Run: headless pygame with SDL's dummy video driver; simulated clock (each Clock.tick advances the game by its frame time, no real sleeping); random seed 0; keys injected as events and as key.get_pressed() state; no mouse input; restart key SPACE tapped at the start of phases 3 and 4.
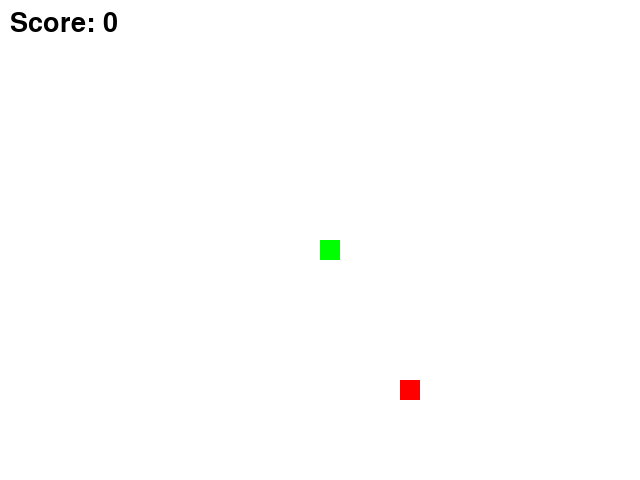
Frame 1 of 4 · flips 1–60 · no input
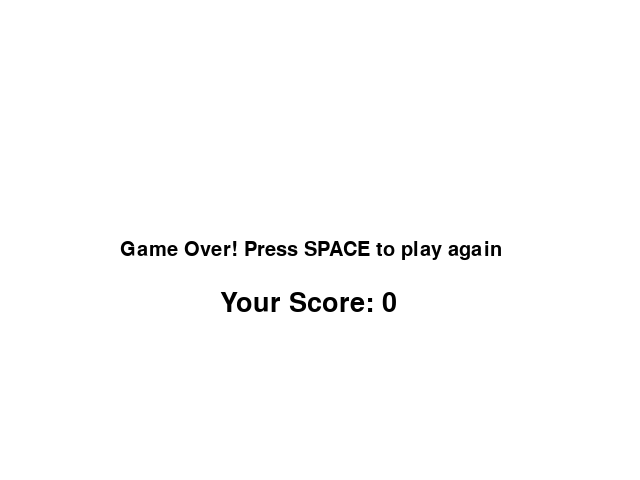
Frame 2 of 4 · flips 61–180 · tapped SPACE, RETURN · held RIGHT (→), D
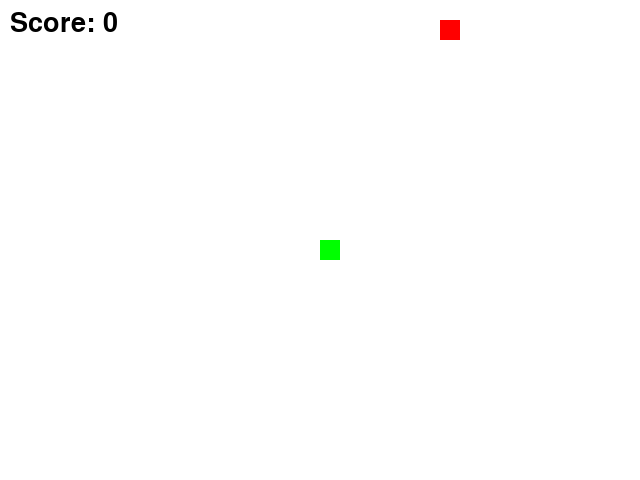
Frame 3 of 4 · flips 181–300 · tapped SPACE · held DOWN (↓), S
Frame 4 of 4 · flips 301–420 · tapped SPACE · held LEFT (←), A, UP (↑), W · screen same as frame 2, image omitted

The pygame program that drew these frames:

import pygame
import random
from pygame.locals import *

# Inisialisasi Pygame
pygame.init()

# Ukuran layar
WIDTH, HEIGHT = 640, 480
screen = pygame.display.set_mode((WIDTH, HEIGHT))
pygame.display.set_caption("Snake Game")

# Warna
WHITE = (255, 255, 255)
GREEN = (0, 255, 0)
RED = (255, 0, 0)
BLACK = (0, 0, 0)

# Ukuran dan posisi awal ular
snake_block = 20
snake_speed = 30
snake_x = WIDTH // 2
snake_y = HEIGHT // 2

# Kecepatan awal pergerakan ular
snake_x_change = 0
snake_y_change = 0

# Inisialisasi tubuh ular
snake_body = []
snake_length = 1

# Inisialisasi score
score = 0

# Fungsi untuk menampilkan skor
font_style = pygame.font.SysFont(None, 30)
score_font = pygame.font.SysFont(None, 40)

def show_score():
    score_text = score_font.render("Score: " + str(score), True, BLACK)
    screen.blit(score_text, [10, 10])

# Fungsi untuk menggambar ular
def draw_snake(snake_block, snake_body):
    for x in snake_body:
        pygame.draw.rect(screen, GREEN, [x[0], x[1], snake_block, snake_block])

# Fungsi untuk menjalankan game
def game_loop():
    # Inisialisasi variabel global
    global snake_x, snake_y, snake_x_change, snake_y_change, snake_body, snake_length, score

    # Inisialisasi variabel game loop
    game_over = False
    game_close = False

    # Posisi makanan awal
    food_x = round(random.randrange(0, WIDTH - snake_block) / 20) * 20
    food_y = round(random.randrange(0, HEIGHT - snake_block) / 20) * 20

    # Loop utama game
    while not game_over:

        while game_close:
            # Tampilkan skor saat game berakhir
            screen.fill(WHITE)
            game_over_text = font_style.render("Game Over! Press SPACE to play again", True, BLACK)
            score_text = score_font.render("Your Score: " + str(score), True, BLACK)
            screen.blit(game_over_text, [WIDTH // 2 - 200, HEIGHT // 2])
            screen.blit(score_text, [WIDTH // 2 - 100, HEIGHT // 2 + 50])
            pygame.display.update()

            # Tangkap event dari keyboard saat game berakhir
            for event in pygame.event.get():
                if event.type == QUIT:
                    game_over = True
                    game_close = False
                if event.type == KEYDOWN:
                    if event.key == K_SPACE:
                        # Reset variabel game loop saat SPACE ditekan
                        snake_x = WIDTH // 2
                        snake_y = HEIGHT // 2
                        snake_x_change = 0
                        snake_y_change = 0
                        snake_body = []
                        snake_length = 1
                        score = 0
                        food_x = round(random.randrange(0, WIDTH - snake_block) / 20) * 20
                        food_y = round(random.randrange(0, HEIGHT - snake_block) / 20) * 20
                        game_close = False

        # Tangkap event dari keyboard saat game sedang berjalan
        for event in pygame.event.get():
            if event.type == QUIT:
                game_over = True
            if event.type == KEYDOWN:
                if event.key == K_LEFT and snake_x_change != snake_block:
                    snake_x_change = -snake_block
                    snake_y_change = 0
                elif event.key == K_RIGHT and snake_x_change != -snake_block:
                    snake_x_change = snake_block
                    snake_y_change = 0
                elif event.key == K_UP and snake_y_change != snake_block:
                    snake_y_change = -snake_block
                    snake_x_change = 0
                elif event.key == K_DOWN and snake_y_change != -snake_block:
                    snake_y_change = snake_block
                    snake_x_change = 0

        # Perbarui posisi ular
        snake_x += snake_x_change
        snake_y += snake_y_change

        # Batasi ular di dalam layar
        if snake_x >= WIDTH or snake_x < 0 or snake_y >= HEIGHT or snake_y < 0:
            game_close = True
        # Deteksi tubuh ular bertabrakan dengan dirinya sendiri
        for segment in snake_body[1:]:
            if segment == [snake_x, snake_y]:
                game_close = True

        # Perbarui tampilan layar
        screen.fill(WHITE)
        pygame.draw.rect(screen, RED, [food_x, food_y, snake_block, snake_block])
        snake_head = []
        snake_head.append(snake_x)
        snake_head.append(snake_y)
        snake_body.append(snake_head)
        if len(snake_body) > snake_length:
            del snake_body[0]

        # Deteksi ular memakan makanan
        for segment in snake_body[:-1]:
            if segment == snake_head:
                game_close = True

        # Gambar ular
        draw_snake(snake_block, snake_body)

        # Gambar skor
        show_score()

        # Update tampilan
        pygame.display.update()

        # Deteksi ular memakan makanan
        if snake_x == food_x and snake_y == food_y:
            food_x = round(random.randrange(0, WIDTH - snake_block) / 20) * 20
            food_y = round(random.randrange(0, HEIGHT - snake_block) / 20) * 20
            snake_length += 1
            score += 10

        # Kontrol kecepatan ular
        clock = pygame.time.Clock()
        clock.tick(snake_speed)

    # Keluar dari Pygame
    pygame.quit()

# Jalankan game
game_loop()
